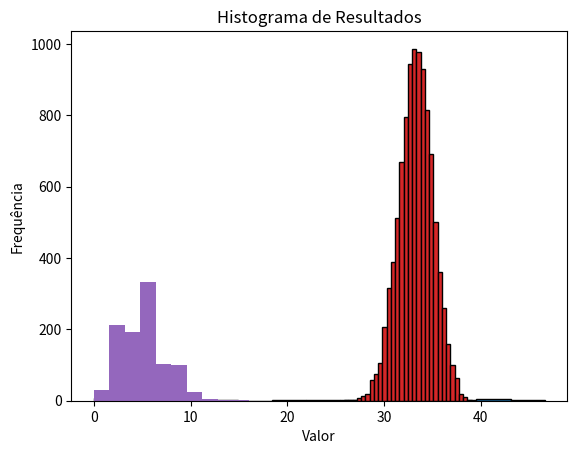

This figure's Python source:
#Copie este código, cole na sua IDE e execute para ver os resultados
########## Intervalo de confiança para média amostral pela distribuição Normal Padrão #############################
# Obter o intervalo de confiança para uma variável cuja média = 30, desvio padrão = 7,31 e n = 30
#Temos que definir o nível de confiança do nosso intervalo.
#Podemos obter o valor do quantil para o nível de confiança desejado com a função qnorm()
#O quantil na distribuição normal padrão para 95% de confiança

import scipy.stats as stats
import math

# Definindo o nível de confiança
ic = 0.95
alfa = 1 - ic
z = stats.norm.ppf(1 - alfa / 2)
#O "ppf" é de "percentil". O código está calculando o percentil 97,5% (a fim de ter 2,5% para cada lado)

# Definindo os parâmetros
media = 30
desvio_padrao_populacional = 7.31
n = 30

# Calculando os limites do intervalo de confiança
limite_superior = media + z * (desvio_padrao_populacional / math.sqrt(n))
limite_inferior = media - z * (desvio_padrao_populacional / math.sqrt(n))

# Exibindo o resultado
print(f"Com 95% de confiança, a média varia entre {limite_inferior:.2f} e {limite_superior:.2f}")


####################### Intervalo de confiança para a média amostral pela  distribuição t de Student ############
#A teoria nos diz para utilizar a distribuição t de Student quando não soubermos o desvio padrão populacional.
#Vamos assumir que o desvio padrão que temos é obtido a partir da amostra
#Vamos armazenar os valores em objetos

import scipy.stats as stats
import math

# Definindo os parâmetros
media = 30
desvio_padrao_amostral = 7.31
n = 30

# Calculando o quantil t para 95% de confiança
quantil_95_t = stats.t.ppf(0.975, df=n-1)

# Calculando os limites do intervalo de confiança
limite_superior_t = media + quantil_95_t * (desvio_padrao_amostral / math.sqrt(n))
limite_inferior_t = media - quantil_95_t * (desvio_padrao_amostral / math.sqrt(n))

# Exibindo o resultado
print(f"Com 95% de confiança, a média varia entre {limite_inferior_t:.2f} e {limite_superior_t:.2f}")



#=======================
#Vamos gerar uma variável aleatoria com média 30, desvio padrão 7,31 e n = 30


import numpy as np
import matplotlib.pyplot as plt
import scipy.stats as stats

# Gerando dados aleatórios
np.random.seed(0)  # Define a semente para reprodutibilidade
n = 30
media = 30
desvio_padrao = 7.31
va = np.random.normal(loc=media, scale=desvio_padrao, size=n)

# Visualizando o histograma
plt.hist(va, bins=10, edgecolor='black')
plt.title('Histograma de va')
plt.xlabel('Valor')
plt.ylabel('Frequência')
plt.show()

# Calculando o intervalo de confiança de 95% usando a distribuição t de Student
IC = stats.t.interval(0.95, df=n-1, loc=np.mean(va), scale=stats.sem(va))

print(f"Intervalo de confiança de 95%: {IC}")


####################### Intervalo de confiança para a proporção 
############
#Utilizando o exemplo da apostila, onde calculamos o intervalo para proporção onde
# 138 de n = 500 clientes realizaram a devolução do produto
#Vamos armazenar os valores em objetos

import scipy.stats as stats
import math

# Definindo os parâmetros
devolucoes = 138
n = 500
proporcao_devolucoes = devolucoes / n

# Calculando o quantil z para 95% de confiança
quantil_95 = stats.norm.ppf(0.975)

# Calculando os limites do intervalo de confiança
erro_padrao = math.sqrt(proporcao_devolucoes * (1 - proporcao_devolucoes) / n)
limite_superior_prop = proporcao_devolucoes + quantil_95 * erro_padrao
limite_inferior_prop = proporcao_devolucoes - quantil_95 * erro_padrao

# Exibindo o resultado
print(f"Com 95% de confiança, podemos afirmar que a proporção varia entre {limite_inferior_prop:.4f} e {limite_superior_prop:.4f}")




############### Intervalo de confiança para média via Bootstrap 
############
#Vamos gerar uma va seguindo uma distribuição qui-quadrado

import numpy as np
import matplotlib.pyplot as plt

# Gerando a amostra original com distribuição qui-quadrado
np.random.seed(0)  # Define a semente para reprodutibilidade
n = 60
df = 3
va = np.random.chisquare(df, n)

# Visualizando a distribuição da amostra original
plt.hist(va, bins=20, edgecolor='black')
plt.title('Distribuição da amostra original (va)')
plt.xlabel('Valor')
plt.ylabel('Frequência')
plt.show()

# Inicializando variáveis
R = 1000  # Número de subamostras para gerar a distribuição amostral das médias
medias = []

# Bootstrap
for _ in range(R):
    reamostra = np.random.choice(va, size=50, replace=True)
    medias.append(np.mean(reamostra))

# Visualizando a distribuição das médias das subamostras
plt.hist(medias, bins=20, edgecolor='black')
plt.title('Distribuição das médias das subamostras (bootstrap)')
plt.xlabel('Média')
plt.ylabel('Frequência')
plt.show()


#==============================
#Vamos realizar mais um experimento

import numpy as np
import matplotlib.pyplot as plt
import scipy.stats as stats

# Gerando a amostra original
np.random.seed(0)  # Define a semente para reprodutibilidade
n = 30
media = 30
desvio_padrao = 7.31
va = np.random.normal(loc=media, scale=desvio_padrao, size=n)

# Inicializando variáveis
R = 10000  # Número de subamostras para gerar a distribuição amostral das médias
medias = []

# Bootstrap
for _ in range(R):
    reamostra = np.random.choice(va, size=20, replace=True)
    medias.append(np.mean(reamostra))

# Visualizando a distribuição das médias das subamostras
plt.hist(medias, bins=30, edgecolor='black')
plt.title('Distribuição das médias das subamostras (bootstrap)')
plt.xlabel('Média')
plt.ylabel('Frequência')
plt.show()

# Calculando o intervalo de confiança usando a distribuição t de Student
media_bootstrap = np.mean(medias)
desvio_padrao_bootstrap = np.std(medias, ddof=1)
intervalo_conf = stats.t.interval(0.95, df=R-1, loc=media_bootstrap, scale=desvio_padrao_bootstrap/np.sqrt(R))

# Exibindo o intervalo de confiança
print(f"Intervalo de confiança de 95% usando a distribuição t de Student: {intervalo_conf}")



#=========================
#Experimento para ilustrar o Teorema do Limite Central
import random
import matplotlib.pyplot as plt

#Imagine que eu jogo uma moeda para cima, e veja o resultado.

#Só que é uma moeda viciada, e Probabilidade de dar 0 é dada abaixo
p = 0.9 

#Se eu rodar o código a seguir, simulo o resultado
sorteio = random.random()
if sorteio < p:
    resultado =0
else:
    resultado =1

print(resultado)



#Agora, imagine que eu sorteie a mesma moeda viciada s_sorteios vezes, e some o número de 1's que ocorrerem 

s_sorteios = 50 #Sorteios a somar por experimento

n_experimentos = 1000

p = 0.9 #Probabilidade de dar 0

experimentos = []

for n in range(n_experimentos):
    soma =0    
    for s in range(s_sorteios):
        sorteio = random.random()
        if sorteio < p:
            resultado =0
        else:
            resultado =1
        soma += resultado    
    experimentos.append(soma)

plt.hist(experimentos ,bins = 10)
plt.title("Histograma de Resultados")
plt.xlabel("Valor")
plt.ylabel("Frequência")

#-----------------------------
#Pergunta: A pontuação dos alunos em um teste segue uma distribuição normal com média 75 pontos e desvio padrão de 10 pontos. Qual a probabilidade de um aluno escolhido ao acaso ter uma pontuação entre 70 e 80 pontos?


import scipy.stats as stats

# Dados do problema
mu = 75  # média
sigma = 10  # desvio padrão

# Pontuações para as quais queremos calcular a probabilidade
x1 = 70
x2 = 80

# Calculando a probabilidade usando a função de distribuição acumulada (CDF)
p1 = stats.norm.cdf(x1, mu, sigma)
p2 = stats.norm.cdf(x2, mu, sigma)

# Probabilidade de um aluno ter pontuação entre 70 e 80 pontos
probabilidade = p2 - p1
print(probabilidade)



